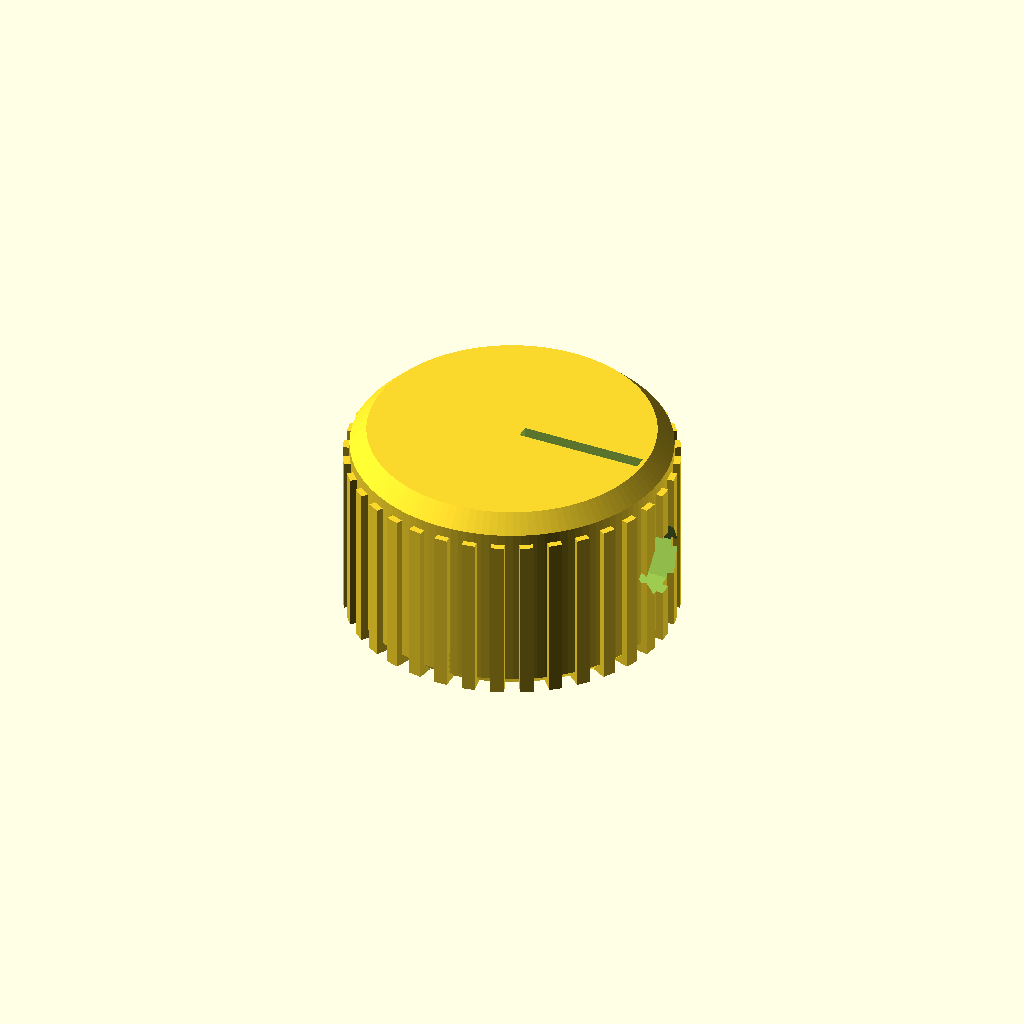
Cell 1 — every parameter at its default value.
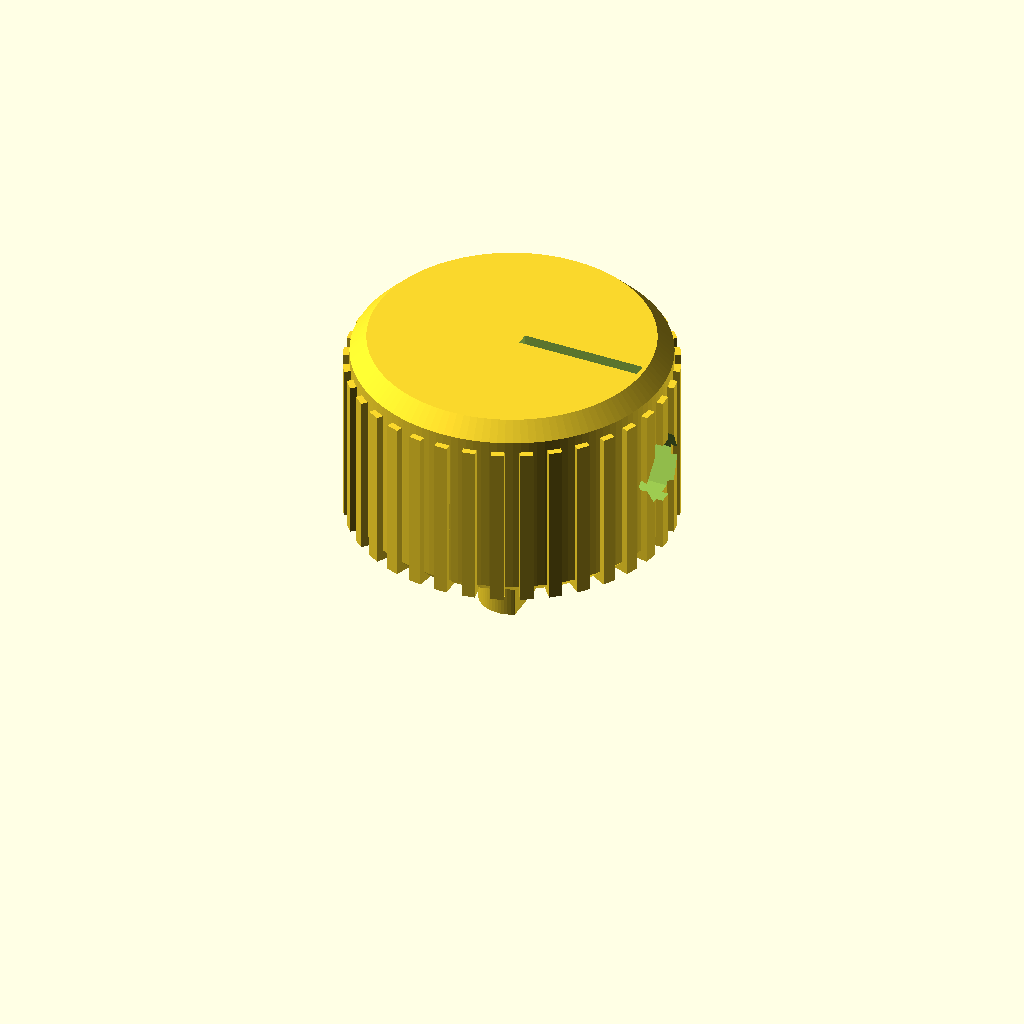
Cell 2: the same model with part = "assembly".
All cells are drawn from one camera (rotation 55°, 0°, 25°, orthographic, colour scheme Cornfield), so only the parameter changes between them.
The OpenSCAD source (results/stress/m3_knob/20261103T031039Z/workspace/model.scad):
use <cadverify_parts.scad>

// Knob for potentiometer with 6 mm D-shaft, M3 nut + set screw.
// Print orientation: base at z=0, top at z=18 (+Z up), centered at (0,0).

/* [Basic] */
part = "knob"; // [knob, assembly]

cadverify_only = "";
module instance(name, part, unit = 1) {
    echo(cadverify_instance = [name, part, unit]);
    if (cadverify_only == "" || cadverify_only == name) children();
}

// ---- parameters (mm) ----
knob_d = 30;            // max diameter incl. ribs
knob_h = 18;            // total height
body_d = 28.8;          // turned body diameter (ribs add to 30)
body_r = body_d/2;      // 14.4
bot_r = 13.4;           // bottom face radius (1 mm 45 deg chamfer)
top_r = 12.9;           // top face radius (1.5 mm 45 deg chamfer)
bot_cham_h = 1.0;
top_cham_h = 1.5;
rib_n = 36;
rib_w = 1.2;            // tangential width
rib_x0 = 13.5;          // rib inner x (inside body)
rib_x1 = 15.0;          // rib outer x (max radius)
rib_z0 = 0;             // ribs stand on the bed
rib_z1 = 15.5;
bore_d = 6.3;           // D-bore diameter (snug +0.3 on 6.0 shaft)
bore_r = bore_d/2;      // 3.15
bore_flat = 1.65;       // flat plane x (shaft flat 1.5 + 0.15 clearance)
bore_depth = 15;        // blind depth from base
floor_t = 3.0;          // 18-15
screw_d = 3.2;          // M3 clearance through plastic
screw_z = 8;            // screw axis height above base
pocket_af = 5.9;        // hex pocket across flats (nut 5.5 + clearance)
pocket_ac = pocket_af / cos(30); // across corners
pocket_inner = 5.05;    // hex channel inner end (x)
pocket_outer = 15.5;    // hex channel outer end (beyond surface)
pocket_top = screw_z + pocket_af/2; // 10.95, flat ceiling of pocket
nut_af = 5.5;
nut_t = 2.4;
nut_inner = 5.25;       // nut inner face x (knob local)
pointer_w = 1.2;
pointer_x0 = 1.0;
pointer_x1 = 12.5;
pointer_ztop = 18;
pointer_zbot = 16.8;
shaft_d = 6.0;
shaft_flat = 1.5;       // flat plane x (4.5 across: 3+1.5)
shaft_len = 25;
assy_base = 10;         // knob base height in assembly (shaft bottom at 0)

// ---- knob solid (printing orientation) ----
module knob_body_revolved() {
    // profile (r,z): bottom face -> bottom chamfer -> straight -> top chamfer -> top face
    pts = [
        [0, 0],
        [bot_r, 0],
        [body_r, bot_cham_h],
        [body_r, knob_h - top_cham_h],
        [top_r, knob_h],
        [0, knob_h]
    ];
    rotate_extrude($fn=128) polygon(pts);
}

module knob_ribs() {
    for (a = [0 : 360/rib_n : 360 - 360/rib_n])
        rotate([0,0,a])
            translate([rib_x0, -rib_w/2, rib_z0])
                cube([rib_x1-rib_x0, rib_w, rib_z1-rib_z0]);
}

module bore_void() {
    intersection() {
        translate([0,0,-0.5]) cylinder(d=bore_d, h=bore_depth+0.5, $fn=64);
        translate([-5,-5,-0.5]) cube([(bore_flat+5), 10, bore_depth+0.5]);
    }
}

module pocket_void() {
    // hex channel along +X with flats top/bottom (30 deg spin), mouth open at the side wall
    translate([pocket_inner, 0, screw_z])
        rotate([0,90,0]) rotate([0,0,30])
            cylinder(d=pocket_ac, h=pocket_outer-pocket_inner, $fn=6);
}

module screw_void() {
    // M3 clearance from the pocket floor through to the bore flat wall
    translate([0, 0, screw_z])
        rotate([0,90,0])
            cylinder(d=screw_d, h=5.5, $fn=32);
}

module pointer_void() {
    translate([pointer_x0, -pointer_w/2, pointer_zbot])
        cube([pointer_x1-pointer_x0, pointer_w, (pointer_ztop+0.2)-pointer_zbot]);
}

module knob() {
    difference() {
        union() {
            knob_body_revolved();
            knob_ribs();
        }
        bore_void();
        pocket_void();
        screw_void();
        pointer_void();
    }
}

// ---- shaft (external, pot D-shaft) ----
module shaft() {
    intersection() {
        cylinder(d=shaft_d, h=shaft_len, $fn=64);
        translate([-10,-10,0]) cube([(shaft_flat+10), 20, shaft_len]);
    }
}

// ---- set screw (external, M3 grub: 3 mm dia, tip on the shaft flat) ----
screw_d_out = 2.8;
screw_tip_x = 1.5;      // tip face coplanar with the shaft flat
screw_tail_x = 7.5;     // tail buried in the nut, inside the pocket
module screw() {
    translate([screw_tip_x, 0, screw_z])
        rotate([0,90,0])
            cylinder(d=screw_d_out, h=screw_tail_x-screw_tip_x, $fn=24);
}

// ---- assembly placement ----
module assembly() {
    // knob elevated so shaft bottom sits at z=0
    instance("knob", "knob") translate([0,0,assy_base]) knob();
    // shaft fully inserted: top flush with bore ceiling (assy_base+15=25)
    instance("shaft", "external") shaft();
    // nut in pocket, axis along X, inner face at nut_inner
    instance("nut", "standard:m3_nut") translate([nut_inner, 0, assy_base+screw_z]) rotate([0,90,0]) rotate([0,0,30]) m3_nut();
    // set screw through the nut, tip touching the shaft flat
    instance("screw", "external") translate([0, 0, assy_base]) screw();
}

// ---- specs ----
if (part == "knob") {
    echo(cadverify_spec = [
        ["bounds", [[-knob_d/2, -knob_d/2, 0], [knob_d/2, knob_d/2, knob_h]]],
        ["bodies", 1],
        ["through_holes", 1],
        ["support_faces", [["base", "-z", 400]]],
        ["overhangs_allowed", [
            ["bore ceiling bridge 6.3 mm", [[-bore_r-0.5, -bore_r-0.5, bore_depth-1], [bore_flat+0.5, bore_r+0.5, bore_depth+1]]],
            ["horizontal screw hole bridge 3.2 mm", [[0, -2, screw_z-0.5], [pocket_inner+0.5, 2, screw_z+2]]],
            ["nut pocket flat ceiling bridge 3.4 mm", [[pocket_inner-0.5, -2, pocket_top-0.6], [body_r+0.5, 2, pocket_top+0.6]]]
        ]],
        ["copies", 1],
        ["details", [
            ["knurl", "view", [[12, -5, 2], [16, 5, 14]]],
            ["pointer", "void", [[pointer_x0, -pointer_w/2, pointer_zbot], [pointer_x1, pointer_w/2, pointer_ztop+0.2]], 0.9],
            ["bore", "void", [[-2, -2, 0], [1.5, 2, 14.5]], 0.9],
            ["bore_mouth", "hole", [0, 0, -5], [0, 0, 1], [[0, 5.7], [5, 5.7], [10, 5.7]]],
            ["floor", "thickness", [0, 0, 20], [0, 0, -1], floor_t],
            ["nut_pocket", "void", [[6, -1.5, screw_z-1.5], [10, 1.5, screw_z+1.5]], 0.9],
            ["screw_channel", "void", [[0.5, -1, screw_z-1], [4.5, 1, screw_z+1]], 0.9]
        ]]
    ]);
}

if (part == "assembly") {
    echo(cadverify_spec = [
        ["bounds", [[-knob_d/2, -knob_d/2, 0], [knob_d/2, knob_d/2, assy_base+knob_h]]],
        ["assembly_order", [
            [["knob"], [0, 0, 0]],
            [["nut"], [-1, 0, 0]],
            [["shaft"], [0, 0, 1]],
            [["screw"], [-1, 0, 0]]
        ]],
        ["held", ["knob"]]
    ]);
}

// ---- output ----
if (part == "assembly") {
    assembly();
} else {
    knob();
}
Customizer parameters (derived from the source; name, type, default, range or options):
part: string, default "knob", options "knob", "assembly"
cadverify_only: string, default ""
